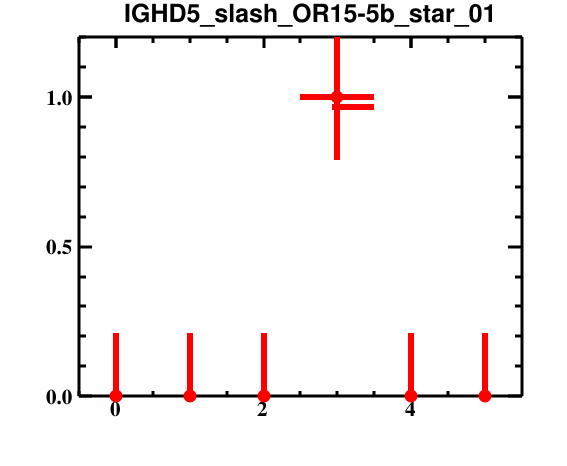

Source data for this figure (header and first rows):
bin_low_edge, contents, binerror, xtitle, binlabel
-1.5, 0.0, 0.0, , 
-0.5, 0.0, 0.2113, , 
0.5, 0.0, 0.2113, , 
1.5, 0.0, 0.2113, , 
2.5, 1.0, 0.2113, , 
3.5, 0.0, 0.2113, , 
4.5, 0.0, 0.2113, , 
5.5, 0.0, 0.0, , 
